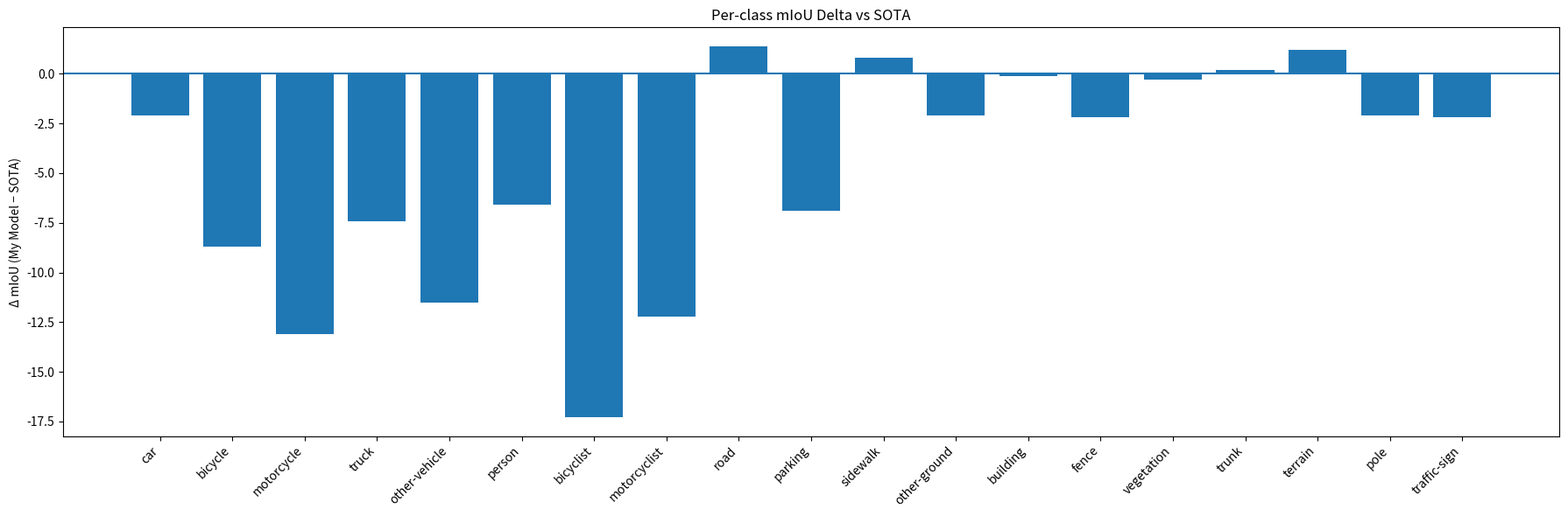

Source code (Python):
import matplotlib.pyplot as plt

# Class names
classes = [
    "car","bicycle","motorcycle","truck","other-vehicle","person",
    "bicyclist","motorcyclist","road","parking","sidewalk","other-ground",
    "building","fence","vegetation","trunk","terrain","pole","traffic-sign"
]

# Per-class mIoU
my_model = [94.6,51.2,48.0,42.7,46.8,64.4,53.7,28.3,92.0,68.1,76.6,33.2,92.7,68.8,85.3,69.5,71.4,59.3,66.9]
# my_model = [95.8,56.2,51.0,7.8,50.6,64.4,67.0,1.0,93.2,71.8,80.6,31.6,90.9,67.3,85.1,69.3,70.0,60.1,65.4]
sota =     [96.7,59.9,61.1,50.1,58.3,71.0,71.0,40.5,90.6,75.0,75.8,35.3,92.8,71.0,85.6,69.3,70.2,61.4,69.1]

# Delta: My Model − SOTA
delta = [m - s for m, s in zip(my_model, sota)]

# Plot
plt.figure(figsize=(18,6))
plt.bar(range(len(classes)), delta)
plt.axhline(0)

plt.xticks(range(len(classes)), classes, rotation=45, ha="right")
plt.ylabel("Δ mIoU (My Model − SOTA)")
plt.title("Per-class mIoU Delta vs SOTA")

plt.tight_layout()
plt.show()
